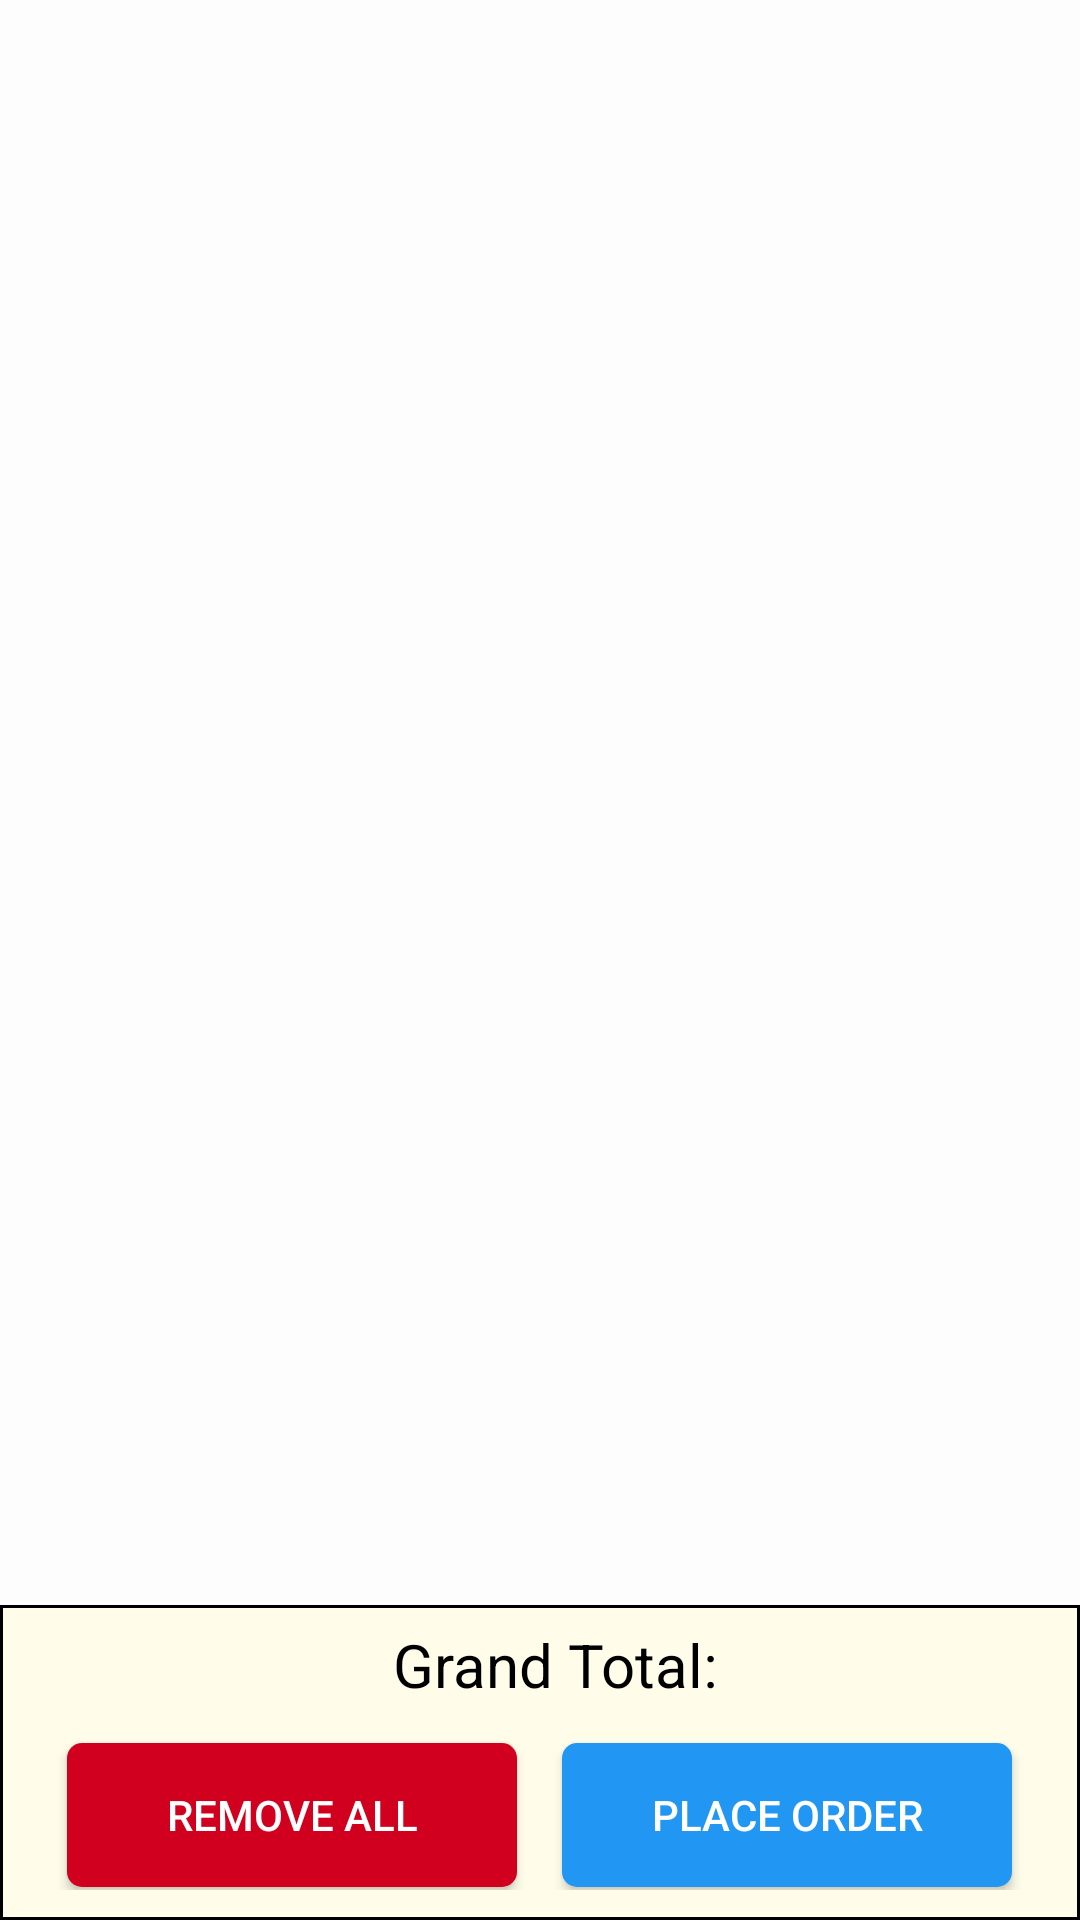

The Android layout XML behind this screen, and the referenced resources:
<!-- AndroidManifest.xml: application theme AppTheme -->
<!-- res/layout/cart_fragment.xml -->
<?xml version="1.0" encoding="utf-8"?>

<androidx.constraintlayout.widget.ConstraintLayout xmlns:android="http://schemas.android.com/apk/res/android"
    xmlns:app="http://schemas.android.com/apk/res-auto"
    android:id="@+id/container"
    android:background="#FDFDFD"
    android:layout_width="match_parent"
    android:layout_height="match_parent">

    <TextView
        android:id="@+id/EmptyMessage"
        android:layout_width="match_parent"
        android:layout_height="match_parent"
        android:gravity="center"
        android:text="Cart is empty"
        android:visibility="gone"
        app:layout_constraintBottom_toBottomOf="parent"
        app:layout_constraintEnd_toEndOf="parent"
        app:layout_constraintStart_toStartOf="parent"
        app:layout_constraintTop_toTopOf="parent">

    </TextView>
    <androidx.recyclerview.widget.RecyclerView
        android:id="@+id/recycler_view"
        android:layout_width="0dp"
        android:layout_height="0dp"
        android:layout_marginBottom="105dp"
        app:layout_constraintBottom_toBottomOf="parent"
        app:layout_constraintEnd_toEndOf="parent"
        app:layout_constraintStart_toStartOf="parent"
        app:layout_constraintTop_toTopOf="parent">

    </androidx.recyclerview.widget.RecyclerView>
    <LinearLayout
        android:id="@+id/TotalBtns"
        android:layout_width="match_parent"
        android:layout_height="105dp"
        android:orientation="vertical"
        app:layout_constraintBottom_toBottomOf="parent"
        app:layout_constraintRight_toRightOf="parent"
        app:layout_constraintLeft_toLeftOf="parent"
        android:background="@drawable/cart_order_bottom">
        <TextView
            android:id="@+id/GT"
            android:layout_width="match_parent"
            android:layout_height="40dp"
            android:gravity="center"
            android:textColor="#000000"
            android:textSize="20dp"
            android:paddingLeft="10dp"
            android:text="Grand Total:">
        </TextView>
        <LinearLayout
            android:orientation="horizontal"
            android:layout_width="match_parent"
            android:layout_height="50dp"
            android:layout_marginTop="5dp"
            android:layout_marginBottom="10dp"
            android:gravity="center">
            <Button
                android:id="@+id/RM"
                android:layout_width="150dp"
                android:layout_height="wrap_content"
                android:text="Remove All"
                android:background="@drawable/loginbbg"
                android:gravity="center"
                android:layout_marginRight="15dp"
                android:textColor="#FFFFFF"></Button>
            <Button
                android:id="@+id/PO"
                android:layout_width="150dp"
                android:layout_height="wrap_content"
                android:text="Place Order"
                android:gravity="center"
                android:background="@drawable/registerbbg"
                android:textColor="#FFFFFF"></Button>
        </LinearLayout>
    </LinearLayout>

</androidx.constraintlayout.widget.ConstraintLayout>
<!-- resources referenced by this layout -->
<resources>
  <!-- drawable cart_order_bottom (drawable) -->
  <?xml version="1.0" encoding="utf-8"?>
  
  <shape xmlns:android="http://schemas.android.com/apk/res/android" android:shape="rectangle">
      <solid android:color="#FFFDEA"/>
      <stroke android:width="1sp" android:color="#000000" />
  </shape>
  <!-- drawable loginbbg (drawable) -->
  <?xml version="1.0" encoding="utf-8"?>
  
  <shape xmlns:android="http://schemas.android.com/apk/res/android" android:shape="rectangle">
      <corners android:radius="5dp"/>
      <solid android:color="#D1001F"/>
  </shape>
  <!-- drawable registerbbg (drawable) -->
  <?xml version="1.0" encoding="utf-8"?>
  
  <shape xmlns:android="http://schemas.android.com/apk/res/android" android:shape="rectangle">
      <corners android:radius="5dp"/>
      <solid android:color="@color/MyAppcolor"/>
  </shape>
  <style name="AppTheme" parent="Theme.AppCompat.Light.DarkActionBar">
          
          <item name="colorPrimary">@color/colorPrimary</item>
          <item name="colorPrimaryDark">@color/colorPrimaryDark</item>
          <item name="colorAccent">@color/MyAppcolor</item>
      </style>
  <color name="MyAppcolor">#2196F3</color>
  <color name="colorPrimary">#2196F3</color>
  <color name="colorPrimaryDark">#3F51B5</color>
</resources>
